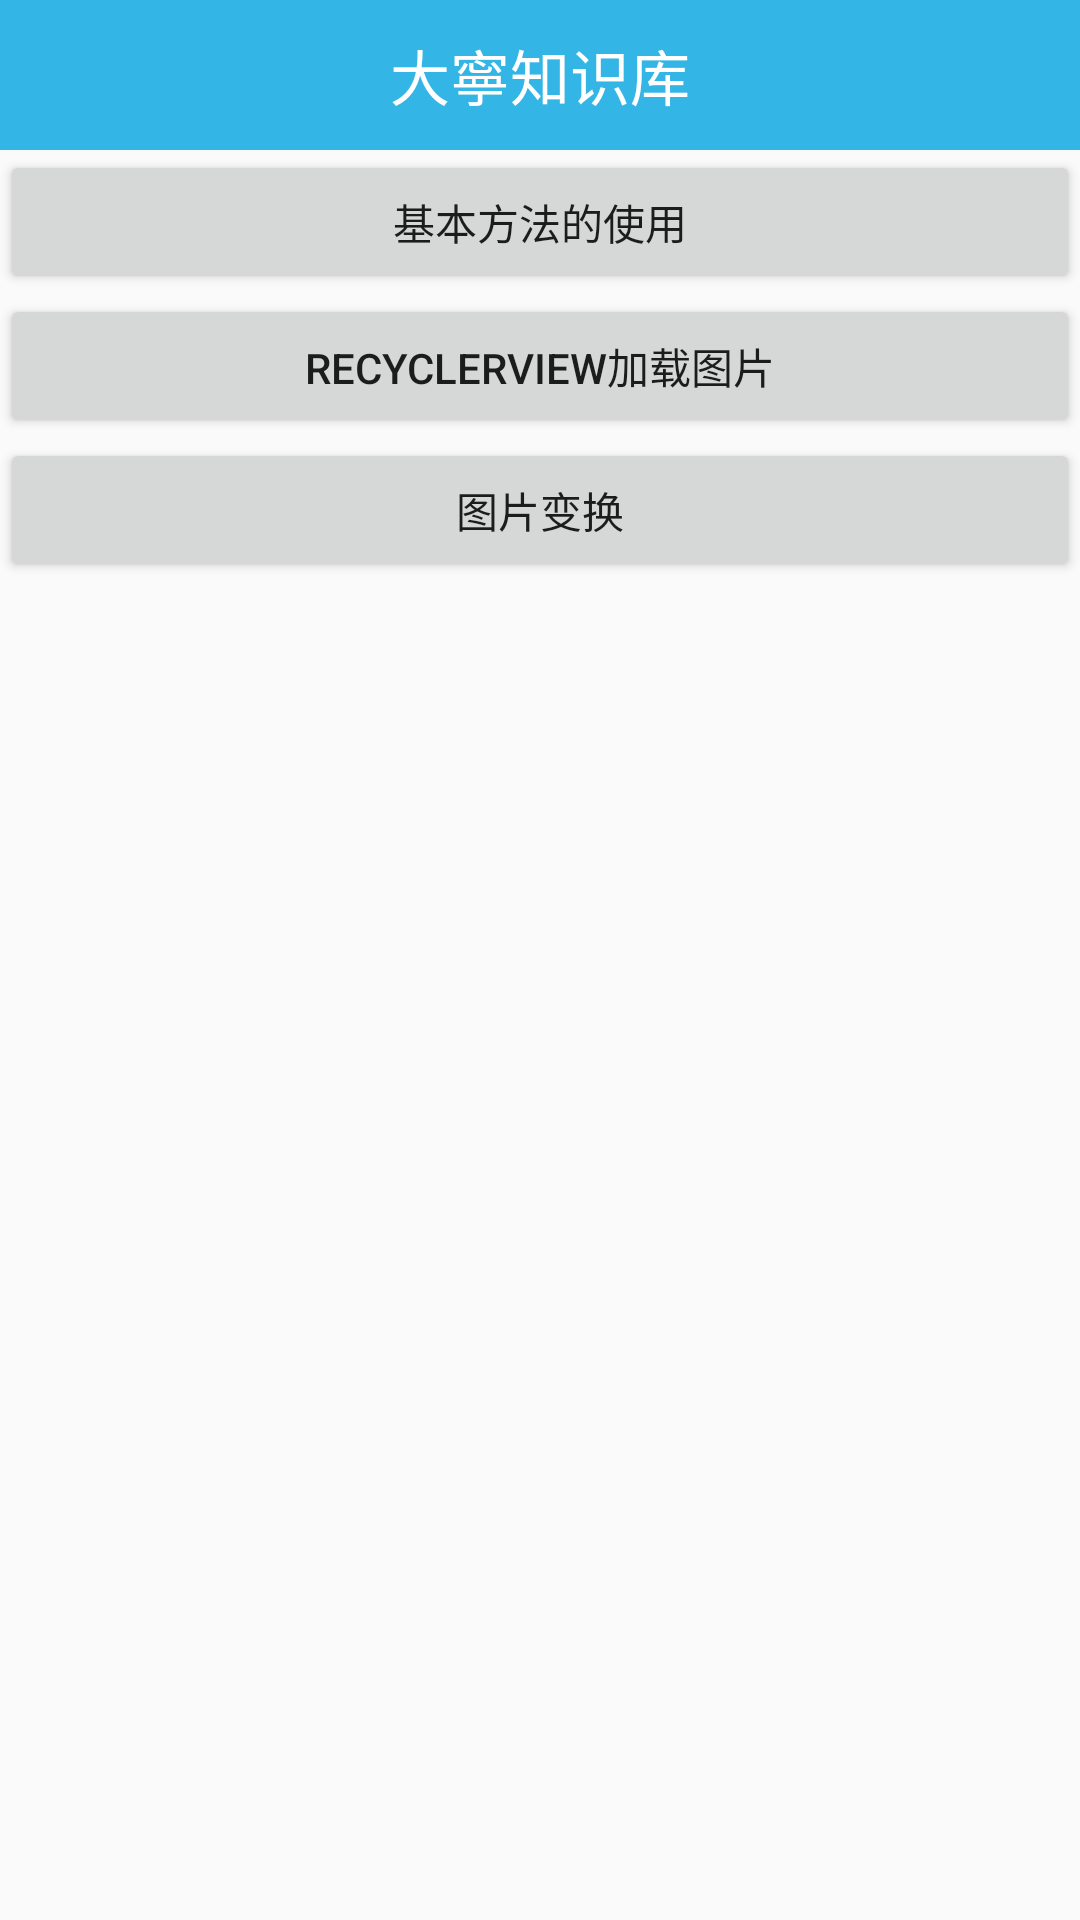

Produce the Android XML layout that renders to this screen, including the resource entries it uses.
<!-- AndroidManifest.xml: application theme AppTheme -->
<!-- res/layout/activity_glide.xml -->
<?xml version="1.0" encoding="utf-8"?>
<LinearLayout xmlns:android="http://schemas.android.com/apk/res/android"
    xmlns:tools="http://schemas.android.com/tools"
    android:layout_width="match_parent"
    android:layout_height="match_parent"
    android:orientation="vertical"
    tools:context="com.bawei.daning.Glide.activity.GlideActivity">

    <include layout="@layout/titlebar" />

    <Button
        android:id="@+id/btn_glide_base"
        android:layout_width="match_parent"
        android:layout_height="wrap_content"
        android:text="基本方法的使用" />

    <Button
        android:id="@+id/btn_glide_recyclerview"
        android:layout_width="match_parent"
        android:layout_height="wrap_content"
        android:text="RecyclerView加载图片" />

    <Button
        android:id="@+id/btn_glide_tranfromations"
        android:layout_width="match_parent"
        android:layout_height="wrap_content"
        android:text="图片变换" />


</LinearLayout>
<!-- res/layout/titlebar.xml (included above) -->
<?xml version="1.0" encoding="utf-8"?>
<LinearLayout xmlns:android="http://schemas.android.com/apk/res/android"
    android:layout_width="match_parent"
    android:layout_height="50dp"
    android:background="@android:color/holo_blue_light"
    android:gravity="center"
    android:orientation="horizontal">

    <TextView
        android:id="@+id/tv_title"
        android:layout_width="wrap_content"
        android:layout_height="wrap_content"
        android:text="大寧知识库"
        android:textColor="@android:color/white"
        android:textSize="20sp" />

</LinearLayout>
<!-- resources referenced by this layout -->
<resources>
  <style name="AppTheme" parent="Theme.AppCompat.Light.DarkActionBar">
          
          <item name="colorPrimary">@color/colorPrimary</item>
          <item name="colorPrimaryDark">@color/colorPrimaryDark</item>
          <item name="colorAccent">@color/colorAccent</item>
      </style>
  <!-- not gathered from this repository: default colours our renderer supplied (Android Studio template values) -->
  <color name="colorPrimary">#FF6200EE</color>
  <color name="colorPrimaryDark">#FF3700B3</color>
  <color name="colorAccent">#FF03DAC5</color>
</resources>
